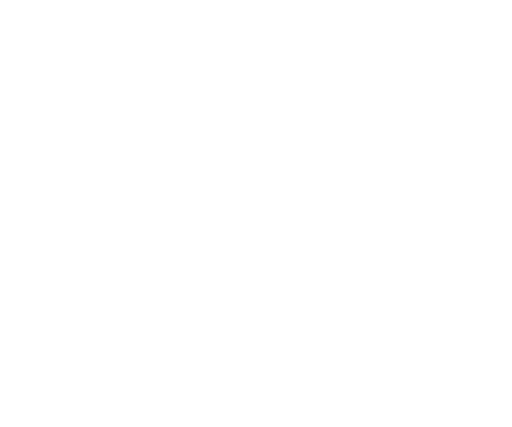
t = 0.00 s
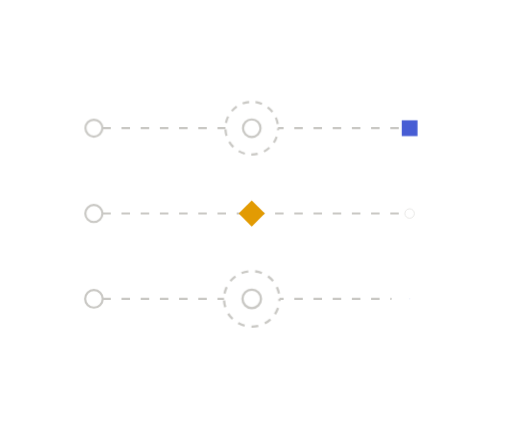
t = 0.57 s
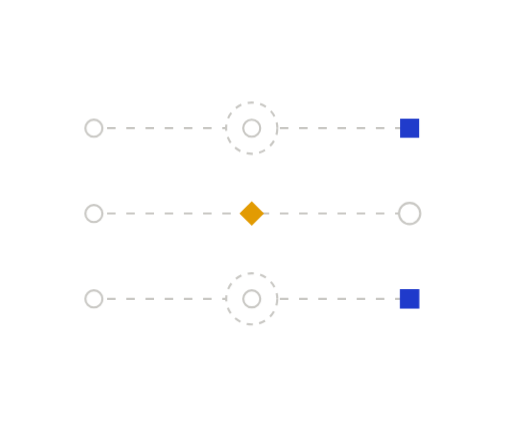
t = 0.90 s
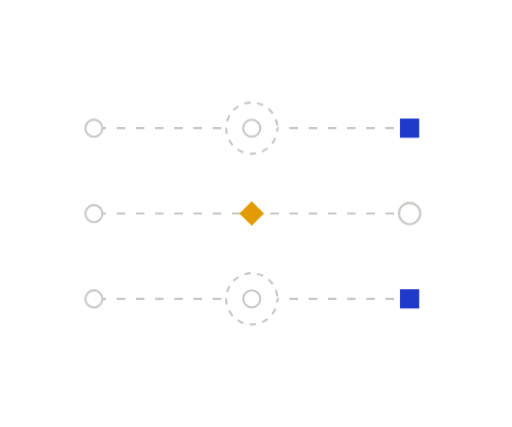
t = 1.55 s
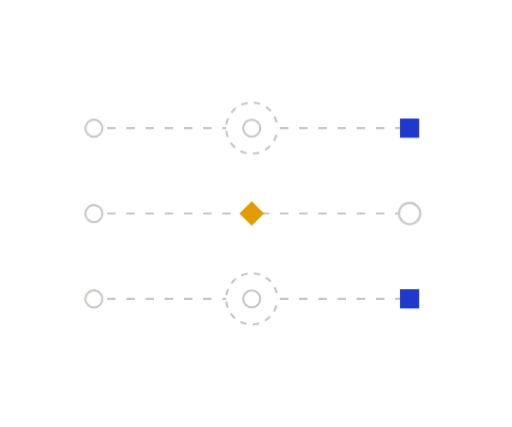
t = 2.20 s
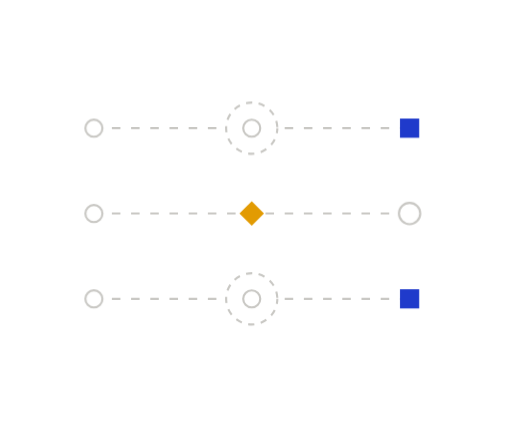
t = 2.52 s

The animated SVG that drew these frames (rendered in a browser with its animation timeline set to each time). Animation: 6 CSS @keyframes rules; one cycle of 3.17 s, repeats indefinitely.

<svg xmlns="http://www.w3.org/2000/svg" width="240" height="200" viewBox="0 0 240 200" fill="none" role="img" class="fi1tyqw"><title>Contradictions caught on edit</title><desc>Three requirements in flight; the one that contradicts another is flagged before it lands.</desc><style>.fi1tyqw-p,.fi1tyqw-f,.fi1tyqw-r{transform-box:fill-box;transform-origin:center;animation-fill-mode:both}
.fi1tyqw-p{animation-name:fi1tyqw-pop;animation-duration:0.6s;animation-timing-function:cubic-bezier(.34,1.56,.64,1)}
@supports (animation-timing-function:linear(0,1)){.fi1tyqw-p{animation-timing-function:linear(0, 0.083, 0.269, 0.487, 0.691, 0.855, 0.972, 1.043, 1.078, 1.086, 1.078, 1.061, 1.043, 1.025, 1.011, 1.002, 0.996, 0.993, 0.993, 0.993, 0.995, 0.996, 0.998, 0.999, 1)}}
.fi1tyqw-f{animation-name:fi1tyqw-fade;animation-duration:0.5s;animation-timing-function:ease-out}
.fi1tyqw-r{animation-name:fi1tyqw-rise;animation-duration:.7s;animation-timing-function:cubic-bezier(0.22,1,0.36,1)}
.fi1tyqw-d{animation-name:fi1tyqw-draw;animation-timing-function:cubic-bezier(0.65,0,0.35,1);animation-fill-mode:both}
.fi1tyqw-m{animation:fi1tyqw-march 2.6s linear infinite}
.fi1tyqw-pulse{animation:fi1tyqw-pulse 2.4s ease-in-out infinite}
@keyframes fi1tyqw-pop{from{transform:scale(0);opacity:0}to{transform:scale(1);opacity:1}}
@keyframes fi1tyqw-fade{from{opacity:0}to{opacity:1}}
@keyframes fi1tyqw-rise{from{opacity:0;transform:translateY(6px)}to{opacity:1;transform:none}}
@keyframes fi1tyqw-draw{from{stroke-dashoffset:1}to{stroke-dashoffset:0}}
@keyframes fi1tyqw-march{from{stroke-dashoffset:0}to{stroke-dashoffset:-18}}
@keyframes fi1tyqw-pulse{0%,100%{opacity:1}50%{opacity:.35}}
@media (prefers-reduced-motion:reduce){.fi1tyqw *{animation:none!important}.fi1tyqw .fi1tyqw-d{stroke-dashoffset:0}.fi1tyqw .fi1tyqw-t{display:none}}</style><defs><mask id="fi1tyqw-k0" maskUnits="userSpaceOnUse" x="-240" y="-200" width="720" height="600"><path d="M44 60L192 60" stroke="#fff" stroke-width="7" fill="none" stroke-linecap="round" stroke-linejoin="round" pathLength="1" stroke-dasharray="1 1" stroke-dashoffset="1" class="fi1tyqw-d" style="animation-duration:0.57s;animation-delay:0.05s"/></mask><mask id="fi1tyqw-k1" maskUnits="userSpaceOnUse" x="-240" y="-200" width="720" height="600"><path d="M44 100L192 100" stroke="#fff" stroke-width="7" fill="none" stroke-linecap="round" stroke-linejoin="round" pathLength="1" stroke-dasharray="1 1" stroke-dashoffset="1" class="fi1tyqw-d" style="animation-duration:0.57s;animation-delay:0.1s"/></mask><mask id="fi1tyqw-k2" maskUnits="userSpaceOnUse" x="-240" y="-200" width="720" height="600"><path d="M44 140L192 140" stroke="#fff" stroke-width="7" fill="none" stroke-linecap="round" stroke-linejoin="round" pathLength="1" stroke-dasharray="1 1" stroke-dashoffset="1" class="fi1tyqw-d" style="animation-duration:0.57s;animation-delay:0.15s"/></mask></defs><path d="M44 60L192 60" fill="none" stroke="#C9C8C4" stroke-width="1" stroke-dasharray="4 5" stroke-linejoin="round" mask="url(#fi1tyqw-k0)" class="fi1tyqw-m"/>
<path d="M44 100L192 100" fill="none" stroke="#C9C8C4" stroke-width="1" stroke-dasharray="4 5" stroke-linejoin="round" mask="url(#fi1tyqw-k1)" class="fi1tyqw-m"/>
<path d="M44 140L192 140" fill="none" stroke="#C9C8C4" stroke-width="1" stroke-dasharray="4 5" stroke-linejoin="round" mask="url(#fi1tyqw-k2)" class="fi1tyqw-m"/>
<g class="fi1tyqw-p" style="animation-delay:0.15s"><circle cx="44" cy="60" r="4" fill="#FFFFFF" stroke="#C9C8C4" stroke-width="1"/></g>
<g class="fi1tyqw-p" style="animation-delay:0.25s"><circle cx="118" cy="60" r="12" fill="#FFFFFF" stroke="#C9C8C4" stroke-width="1" stroke-dasharray="3 3" class="fi1tyqw-m"/><circle cx="118" cy="60" r="4" fill="none" stroke="#C9C8C4" stroke-width="1"/></g>
<g class="fi1tyqw-p" style="animation-delay:0.45s"><rect x="187.5" y="55.5" width="9" height="9" fill="#1F3ACB"/></g>
<g class="fi1tyqw-p" style="animation-delay:0.2s"><circle cx="44" cy="100" r="4" fill="#FFFFFF" stroke="#C9C8C4" stroke-width="1"/></g>
<g class="fi1tyqw-p" style="animation-delay:0.3s"><path d="M118 94.24L123.76 100L118 105.76L112.24 100Z" fill="#E29B03" stroke-linejoin="round"/></g>
<g class="fi1tyqw-p" style="animation-delay:0.5s"><circle cx="192" cy="100" r="5" fill="#FFFFFF" stroke="#C9C8C4" stroke-width="1"/></g>
<g class="fi1tyqw-p" style="animation-delay:0.25s"><circle cx="44" cy="140" r="4" fill="#FFFFFF" stroke="#C9C8C4" stroke-width="1"/></g>
<g class="fi1tyqw-p" style="animation-delay:0.35s"><circle cx="118" cy="140" r="12" fill="#FFFFFF" stroke="#C9C8C4" stroke-width="1" stroke-dasharray="3 3" class="fi1tyqw-m"/><circle cx="118" cy="140" r="4" fill="none" stroke="#C9C8C4" stroke-width="1"/></g>
<g class="fi1tyqw-p" style="animation-delay:0.55s"><rect x="187.5" y="135.5" width="9" height="9" fill="#1F3ACB"/></g></svg>
